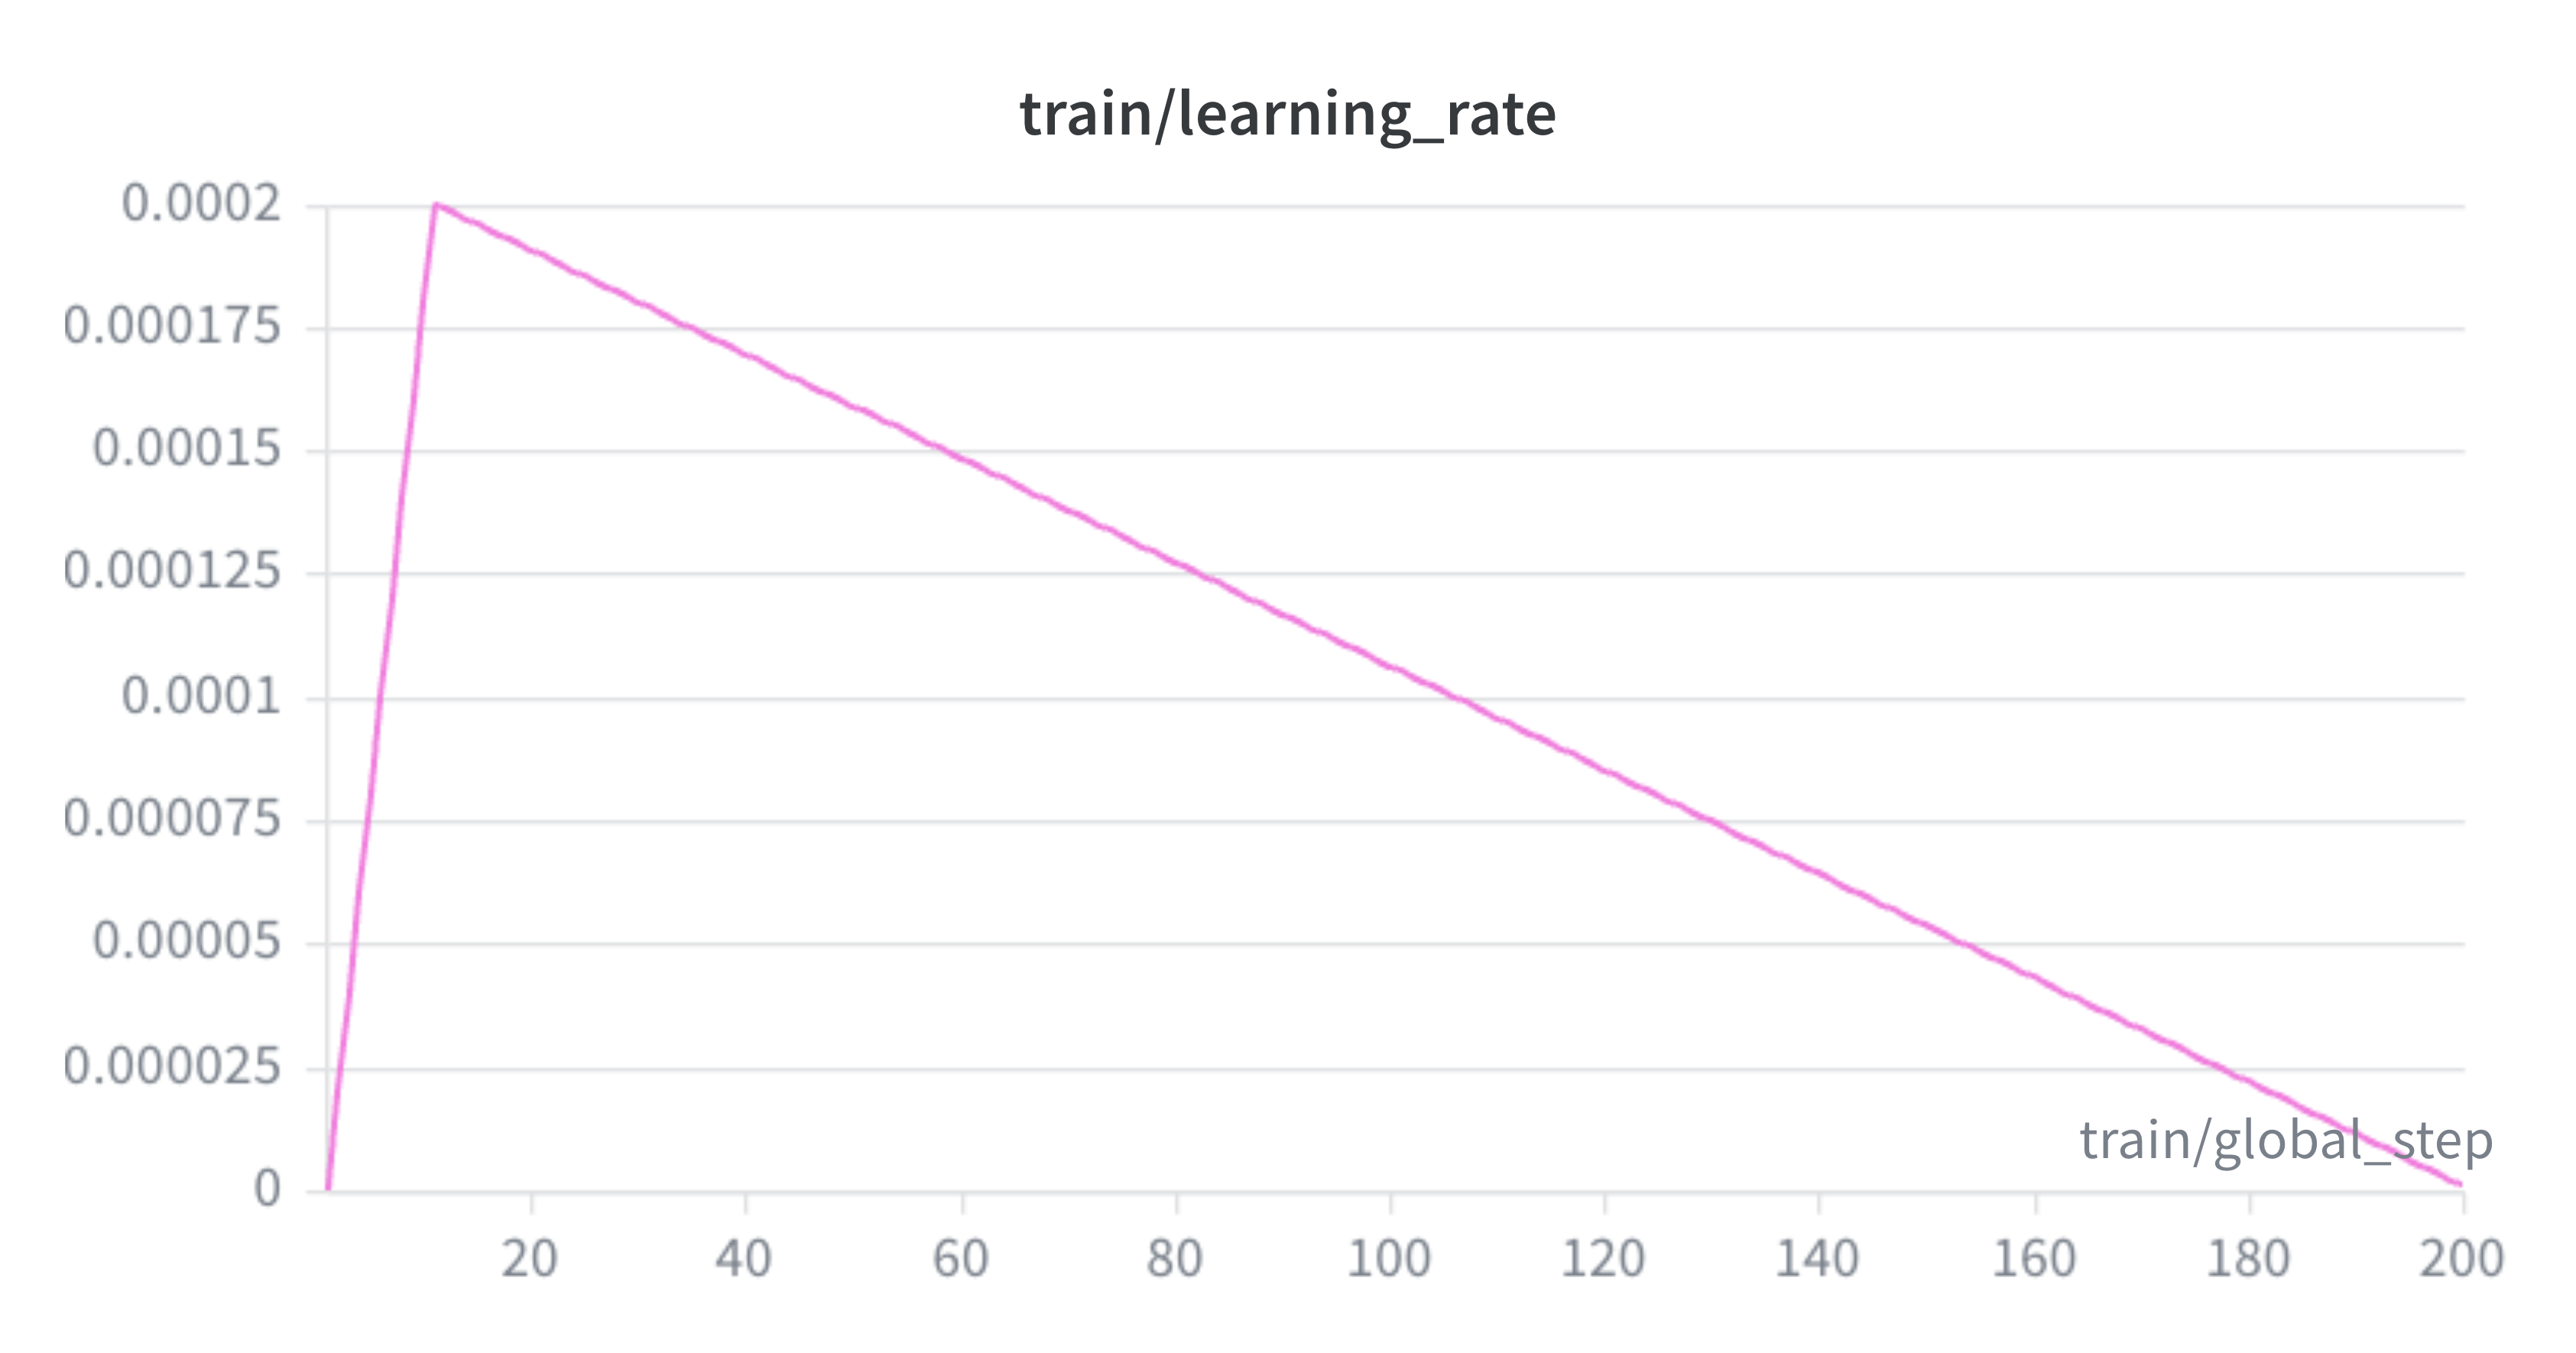

The data file committed next to this chart (first rows):
train/global_step, usual-capybara-5 - train/learning_rate, usual-capybara-5 - train/learning_rate__…, usual-capybara-5 - train/learning_rate__…, usual-capybara-5 - _step, usual-capybara-5 - _step__MIN, usual-capybara-5 - _step__MAX
1, 0, 0, 0, 0, 0, 0
2, 0.00002, 0.00002, 0.00002, 1, 1, 1
3, 0.00004, 0.00004, 0.00004, 2, 2, 2
4, 0.00006, 0.00006, 0.00006, 3, 3, 3
5, 0.00008, 0.00008, 0.00008, 4, 4, 4
6, 0.0001, 0.0001, 0.0001, 5, 5, 5
7, 0.00012, 0.00012, 0.00012, 6, 6, 6
8, 0.00014, 0.00014, 0.00014, 7, 7, 7
9, 0.00016, 0.00016, 0.00016, 8, 8, 8
10, 0.00018, 0.00018, 0.00018, 9, 9, 9
11, 0.0002, 0.0002, 0.0002, 10, 10, 10
12, 0.0001989, 0.0001989, 0.0001989, 11, 11, 11
13, 0.0001979, 0.0001979, 0.0001979, 12, 12, 12
14, 0.0001968, 0.0001968, 0.0001968, 13, 13, 13
15, 0.0001958, 0.0001958, 0.0001958, 14, 14, 14
16, 0.0001947, 0.0001947, 0.0001947, 15, 15, 15
17, 0.0001937, 0.0001937, 0.0001937, 16, 16, 16
18, 0.0001926, 0.0001926, 0.0001926, 17, 17, 17
19, 0.0001916, 0.0001916, 0.0001916, 18, 18, 18
20, 0.0001905, 0.0001905, 0.0001905, 19, 19, 19
21, 0.0001895, 0.0001895, 0.0001895, 20, 20, 20
22, 0.0001884, 0.0001884, 0.0001884, 21, 21, 21
23, 0.0001874, 0.0001874, 0.0001874, 22, 22, 22
24, 0.0001863, 0.0001863, 0.0001863, 23, 23, 23
25, 0.0001853, 0.0001853, 0.0001853, 24, 24, 24
26, 0.0001842, 0.0001842, 0.0001842, 25, 25, 25
27, 0.0001832, 0.0001832, 0.0001832, 26, 26, 26
28, 0.0001821, 0.0001821, 0.0001821, 27, 27, 27
29, 0.0001811, 0.0001811, 0.0001811, 28, 28, 28
30, 0.00018, 0.00018, 0.00018, 29, 29, 29
31, 0.0001789, 0.0001789, 0.0001789, 30, 30, 30
32, 0.0001779, 0.0001779, 0.0001779, 31, 31, 31
33, 0.0001768, 0.0001768, 0.0001768, 32, 32, 32
34, 0.0001758, 0.0001758, 0.0001758, 33, 33, 33
35, 0.0001747, 0.0001747, 0.0001747, 34, 34, 34
36, 0.0001737, 0.0001737, 0.0001737, 35, 35, 35
37, 0.0001726, 0.0001726, 0.0001726, 36, 36, 36
38, 0.0001716, 0.0001716, 0.0001716, 37, 37, 37
39, 0.0001705, 0.0001705, 0.0001705, 38, 38, 38
40, 0.0001695, 0.0001695, 0.0001695, 39, 39, 39
41, 0.0001684, 0.0001684, 0.0001684, 40, 40, 40
42, 0.0001674, 0.0001674, 0.0001674, 41, 41, 41
43, 0.0001663, 0.0001663, 0.0001663, 42, 42, 42
44, 0.0001653, 0.0001653, 0.0001653, 43, 43, 43
45, 0.0001642, 0.0001642, 0.0001642, 44, 44, 44
46, 0.0001632, 0.0001632, 0.0001632, 45, 45, 45
47, 0.0001621, 0.0001621, 0.0001621, 46, 46, 46
48, 0.0001611, 0.0001611, 0.0001611, 47, 47, 47
49, 0.00016, 0.00016, 0.00016, 48, 48, 48
50, 0.0001589, 0.0001589, 0.0001589, 49, 49, 49
51, 0.0001579, 0.0001579, 0.0001579, 50, 50, 50
52, 0.0001568, 0.0001568, 0.0001568, 51, 51, 51
53, 0.0001558, 0.0001558, 0.0001558, 52, 52, 52
54, 0.0001547, 0.0001547, 0.0001547, 53, 53, 53
55, 0.0001537, 0.0001537, 0.0001537, 54, 54, 54
56, 0.0001526, 0.0001526, 0.0001526, 55, 55, 55
57, 0.0001516, 0.0001516, 0.0001516, 56, 56, 56
58, 0.0001505, 0.0001505, 0.0001505, 57, 57, 57
59, 0.0001495, 0.0001495, 0.0001495, 58, 58, 58
60, 0.0001484, 0.0001484, 0.0001484, 59, 59, 59
... 140 more rows
